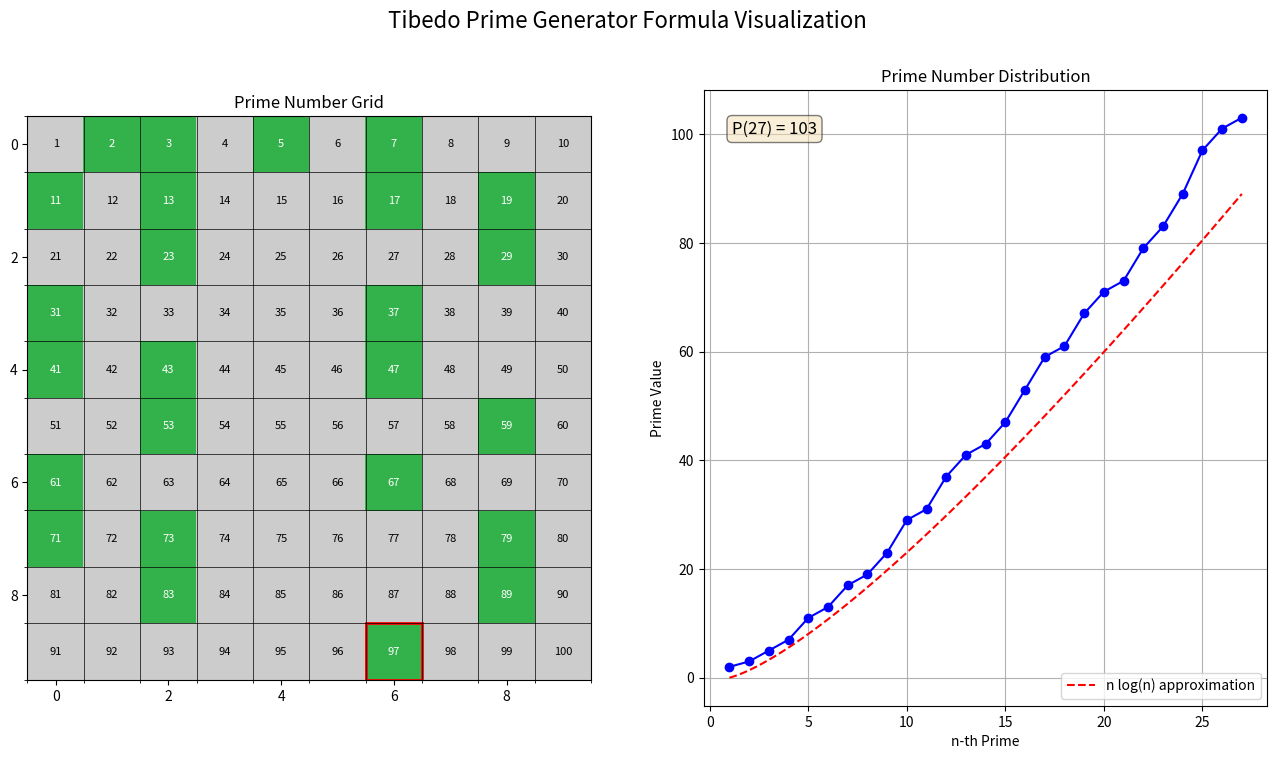

The script that saved this image: (Note: this script raises an exception after producing the figure.)
#!/usr/bin/env python3
"""
Prime Generator Formula Visualizer
Creates a visualization of the Tibedo Prime Generator Formula in action
"""

import numpy as np
import matplotlib.pyplot as plt
import matplotlib.animation as animation
from matplotlib.colors import LinearSegmentedColormap
from sympy import isprime
import math

# Set up the figure and axis
fig, (ax1, ax2) = plt.subplots(1, 2, figsize=(16, 8))
fig.suptitle('Tibedo Prime Generator Formula Visualization', fontsize=16)

# Create custom colormap for prime vs non-prime
colors = [(0.8, 0.8, 0.8), (0.2, 0.7, 0.3)]  # Light gray to green
cmap = LinearSegmentedColormap.from_list('prime_cmap', colors, N=2)

# Parameters
max_n = 100  # Maximum number to visualize
grid_size = int(np.ceil(np.sqrt(max_n)))

# Initialize data structures
grid = np.zeros((grid_size, grid_size))
primes = []
prime_positions = []

# Function to simulate the Tibedo Prime Generator Formula
def tibedo_prime_generator(n):
    """
    Simulated version of the Tibedo Prime Generator Formula
    In a real implementation, this would use the actual formula
    """
    # For visualization purposes, we'll use sympy's isprime
    # In reality, this would be the actual formula calculation
    count = 0
    num = 2
    while count < n:
        if isprime(num):
            count += 1
            if count == n:
                return num
        num += 1
    return num

# Function to update the visualization
def update(frame):
    global grid, primes, prime_positions
    
    # Clear previous plots
    ax1.clear()
    ax2.clear()
    
    # Set titles
    ax1.set_title('Prime Number Grid')
    ax2.set_title('Prime Number Distribution')
    
    # Generate the next prime
    if frame > 0:
        next_prime = tibedo_prime_generator(frame)
        primes.append(next_prime)
        
        # Calculate grid position (row, col)
        row = (next_prime - 1) // grid_size
        col = (next_prime - 1) % grid_size
        
        if row < grid_size and col < grid_size:
            grid[row, col] = 1
            prime_positions.append((row, col))
    
    # Plot the grid
    ax1.imshow(grid, cmap=cmap, interpolation='nearest')
    
    # Add grid lines
    ax1.set_xticks(np.arange(-0.5, grid_size, 1), minor=True)
    ax1.set_yticks(np.arange(-0.5, grid_size, 1), minor=True)
    ax1.grid(which='minor', color='black', linestyle='-', linewidth=0.5)
    
    # Add numbers to the grid
    for i in range(grid_size):
        for j in range(grid_size):
            num = i * grid_size + j + 1
            if num <= max_n:
                ax1.text(j, i, str(num), ha='center', va='center', 
                         color='black' if grid[i, j] == 0 else 'white',
                         fontsize=8)
    
    # Highlight the latest prime
    if frame > 0 and prime_positions:
        latest_row, latest_col = prime_positions[-1]
        ax1.add_patch(plt.Rectangle((latest_col-0.5, latest_row-0.5), 1, 1, 
                                   fill=False, edgecolor='red', linewidth=2))
    
    # Plot the prime distribution
    if primes:
        x = np.arange(1, len(primes) + 1)
        ax2.plot(x, primes, 'o-', color='blue')
        ax2.set_xlabel('n-th Prime')
        ax2.set_ylabel('Prime Value')
        
        # Add the Prime Number Theorem approximation
        x_smooth = np.linspace(1, len(primes), 100)
        pnt_approx = x_smooth * np.log(x_smooth)
        ax2.plot(x_smooth, pnt_approx, '--', color='red', 
                 label='n log(n) approximation')
        
        # Add formula visualization
        if frame > 0:
            formula_text = f"P({frame}) = {primes[-1]}"
            ax2.text(0.05, 0.95, formula_text, transform=ax2.transAxes,
                    fontsize=12, verticalalignment='top',
                    bbox=dict(boxstyle='round', facecolor='wheat', alpha=0.5))
        
        ax2.legend()
        ax2.grid(True)
    
    return ax1, ax2

# Create animation
ani = animation.FuncAnimation(fig, update, frames=range(31), interval=500, blit=False)

# Save as MP4
ani.save('prime_generator_visualization.mp4', writer='ffmpeg', fps=2, dpi=150)

# Display final frame
plt.tight_layout()
plt.savefig('prime_generator_final_frame.png', dpi=150)
print("Visualization complete. Video saved as 'prime_generator_visualization.mp4'")
